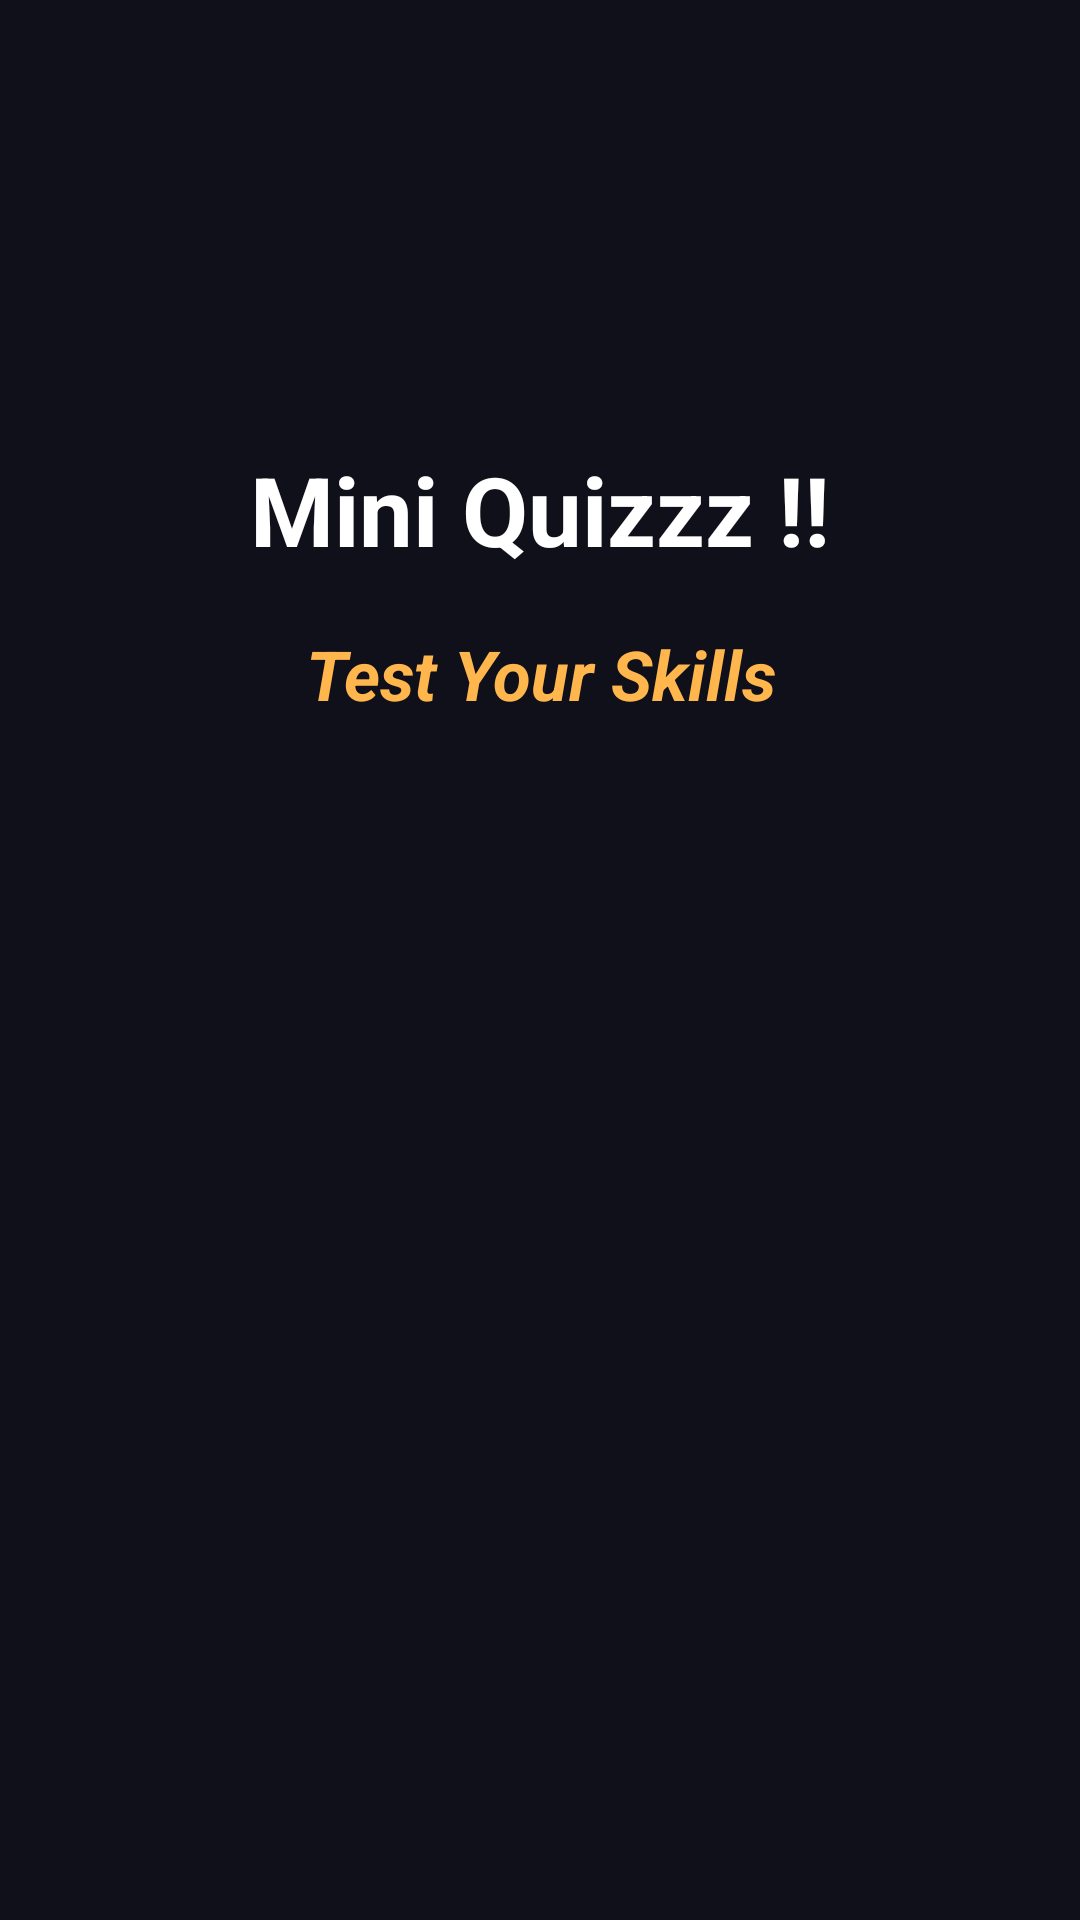

The Android layout XML behind this screen, and the referenced resources:
<!-- AndroidManifest.xml: activity theme android:Theme.Material.NoActionBar -->
<!-- res/layout/activity_splash.xml -->
<?xml version="1.0" encoding="utf-8"?>
<androidx.constraintlayout.widget.ConstraintLayout
    xmlns:android="http://schemas.android.com/apk/res/android"
    xmlns:app="http://schemas.android.com/apk/res-auto"
    android:layout_width="match_parent"
    android:layout_height="match_parent"
    android:background="#10101A"
    android:padding="24dp">

    <TextView
        android:id="@+id/splashTitle"
        android:layout_width="0dp"
        android:layout_height="wrap_content"
        android:gravity="center"
        android:text="Mini Quizzz !!"
        android:textColor="#FFFFFF"
        android:textSize="32sp"
        android:textStyle="bold"
        app:layout_constraintTop_toTopOf="parent"
        app:layout_constraintBottom_toTopOf="@id/splashSubtitle"
        app:layout_constraintStart_toStartOf="parent"
        app:layout_constraintEnd_toEndOf="parent"
        app:layout_constraintVertical_chainStyle="packed" />

    <TextView
        android:id="@+id/splashSubtitle"
        android:layout_width="0dp"
        android:layout_height="wrap_content"
        android:layout_marginTop="18dp"
        android:gravity="center"
        android:text="Test Your Skills"
        android:textColor="#FFB74D"
        android:textSize="23sp"
        android:textStyle="bold|italic"
        app:layout_constraintTop_toBottomOf="@id/splashTitle"
        app:layout_constraintBottom_toTopOf="@id/splashImage"
        app:layout_constraintStart_toStartOf="parent"
        app:layout_constraintEnd_toEndOf="parent" />

    <ImageView
        android:id="@+id/splashImage"
        android:layout_width="220dp"
        android:layout_height="220dp"
        android:layout_marginTop="32dp"
        android:contentDescription="Quiz illustration"
        android:scaleType="fitCenter"
        android:src="@drawable/quizz"
        app:layout_constraintTop_toBottomOf="@id/splashSubtitle"
        app:layout_constraintBottom_toBottomOf="parent"
        app:layout_constraintStart_toStartOf="parent"
        app:layout_constraintEnd_toEndOf="parent" />

</androidx.constraintlayout.widget.ConstraintLayout>
<!-- resources referenced by this layout -->
<resources>

</resources>
